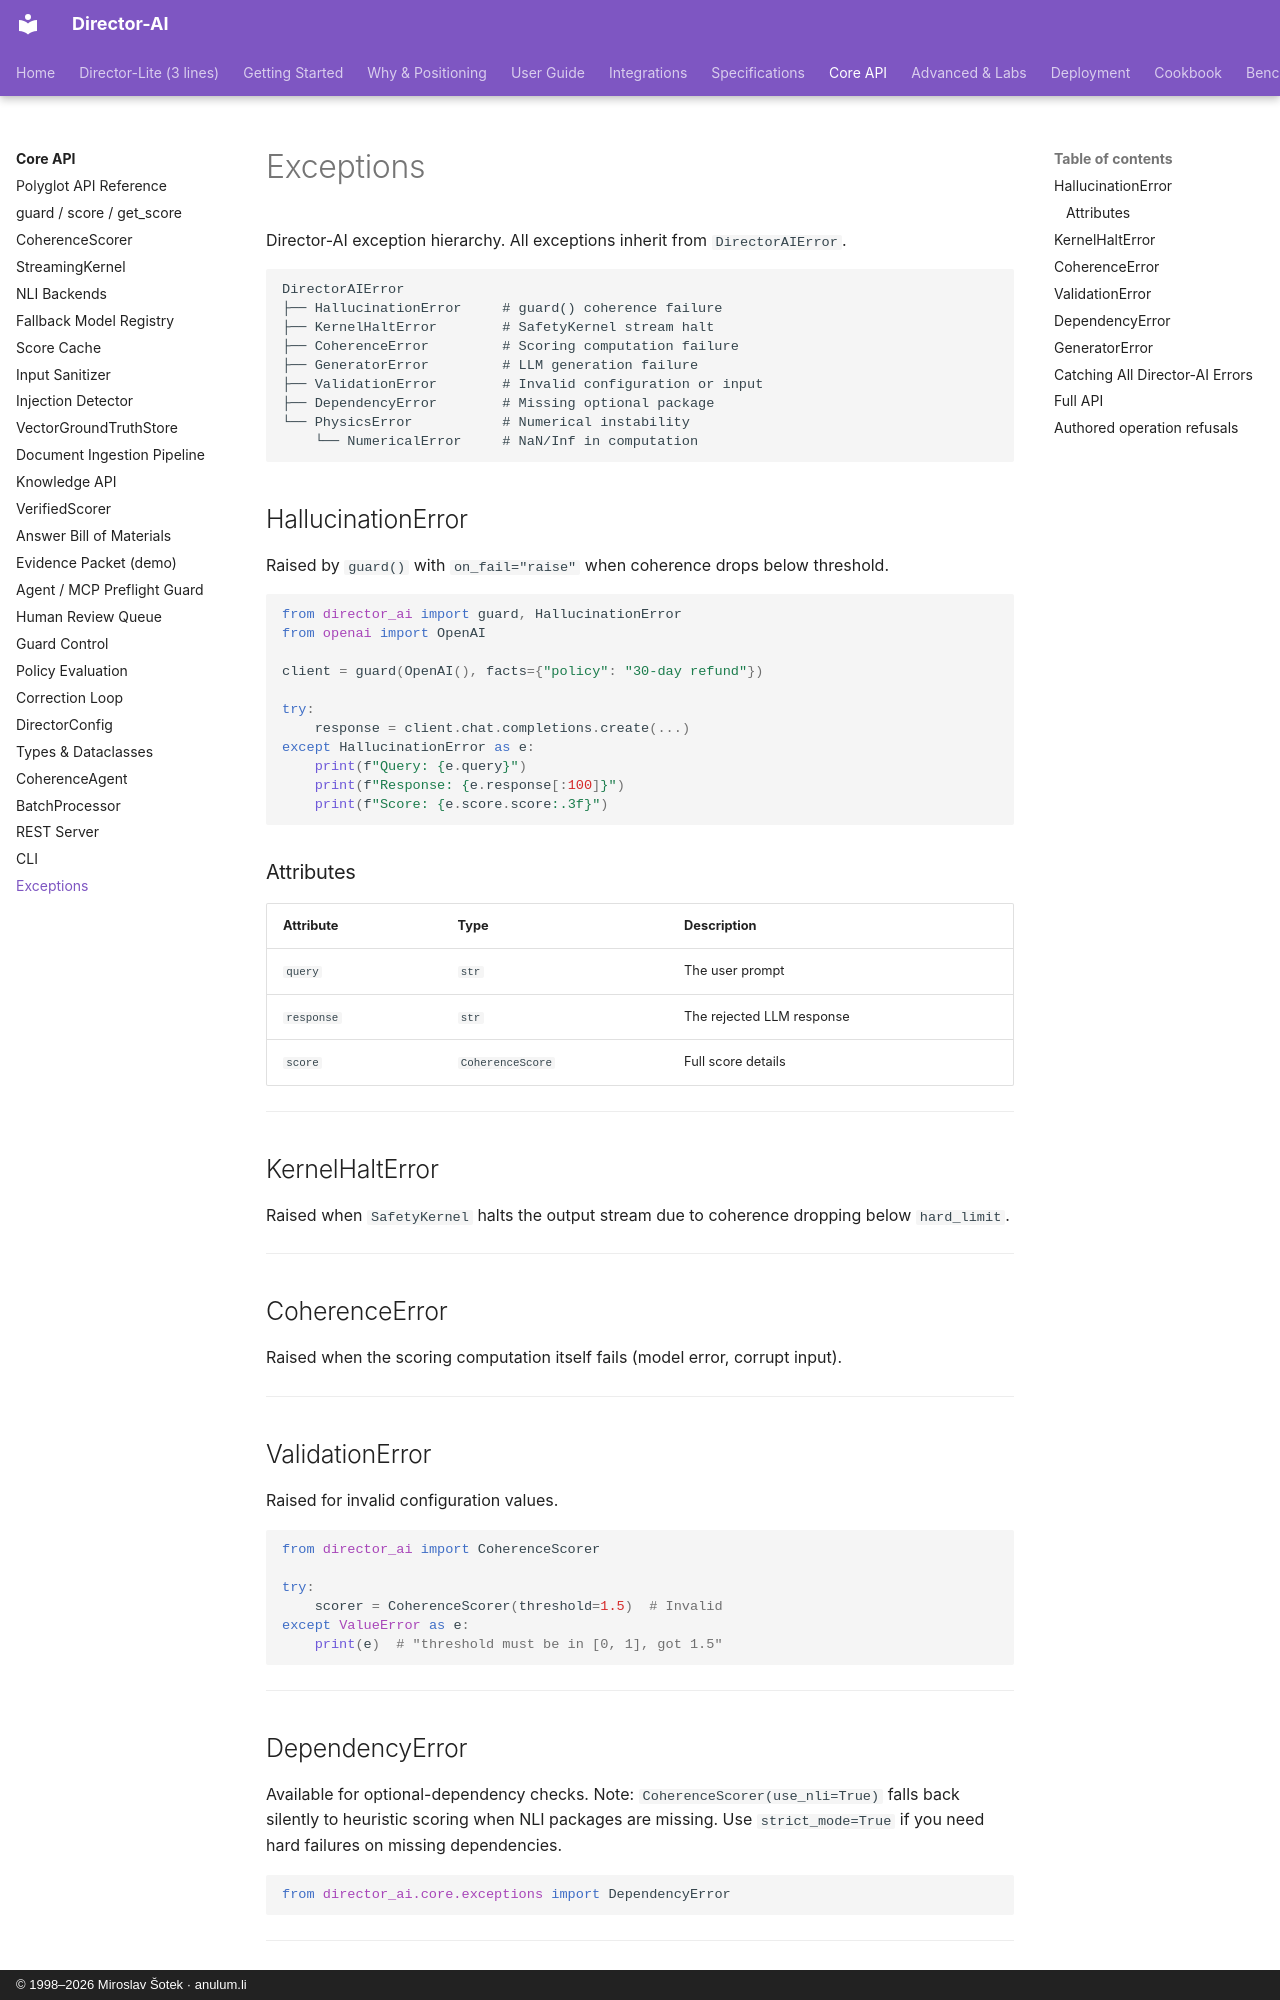

repository: anulum/director-ai · page: api/exceptions/index.html · generator: mkdocs · copyright: © 1998–2026 Miroslav Šotek · anulum.li

# Exceptions

Director-AI exception hierarchy. All exceptions inherit from `DirectorAIError`.

```
DirectorAIError
├── HallucinationError     # guard() coherence failure
├── KernelHaltError        # SafetyKernel stream halt
├── CoherenceError         # Scoring computation failure
├── GeneratorError         # LLM generation failure
├── ValidationError        # Invalid configuration or input
├── DependencyError        # Missing optional package
└── PhysicsError           # Numerical instability
    └── NumericalError     # NaN/Inf in computation
```

## HallucinationError

Raised by `guard()` with `on_fail="raise"` when coherence drops below threshold.

```python
from director_ai import guard, HallucinationError
from openai import OpenAI

client = guard(OpenAI(), facts={"policy": "30-day refund"})

try:
    response = client.chat.completions.create(...)
except HallucinationError as e:
    print(f"Query: {e.query}")
    print(f"Response: {e.response[:100]}")
    print(f"Score: {e.score.score:.3f}")
```

### Attributes

| Attribute | Type | Description |
|-----------|------|-------------|
| `query` | `str` | The user prompt |
| `response` | `str` | The rejected LLM response |
| `score` | `CoherenceScore` | Full score details |

---

## KernelHaltError {: #kernelhalterror }

Raised when `SafetyKernel` halts the output stream due to coherence dropping below `hard_limit`.

---

## CoherenceError

Raised when the scoring computation itself fails (model error, corrupt input).

---

## ValidationError {: #validationerror }

Raised for invalid configuration values.

```python
from director_ai import CoherenceScorer

try:
    scorer = CoherenceScorer(threshold=1.5)  # Invalid
except ValueError as e:
    print(e)  # "threshold must be in [0, 1], got 1.5"
```

---

## DependencyError {: #dependencyerror }

Available for optional-dependency checks. Note: `CoherenceScorer(use_nli=True)` falls back silently to heuristic scoring when NLI packages are missing. Use `strict_mode=True` if you need hard failures on missing dependencies.

```python
from director_ai.core.exceptions import DependencyError
```

---
